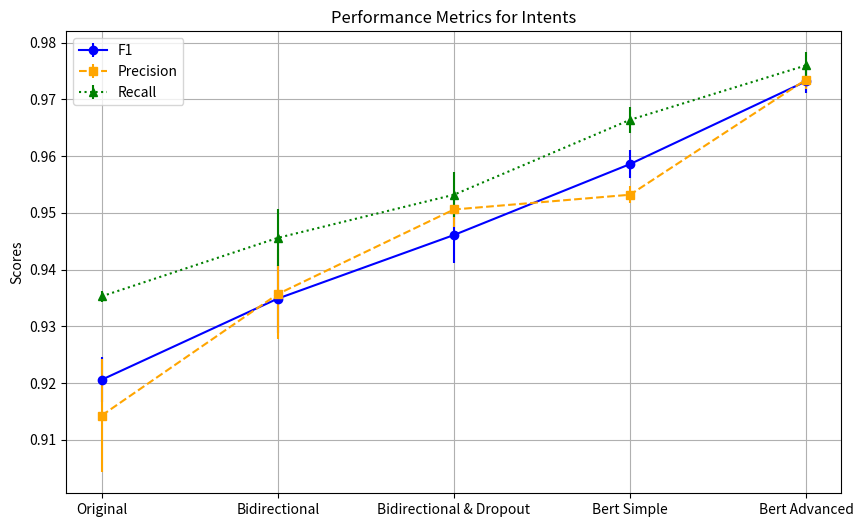
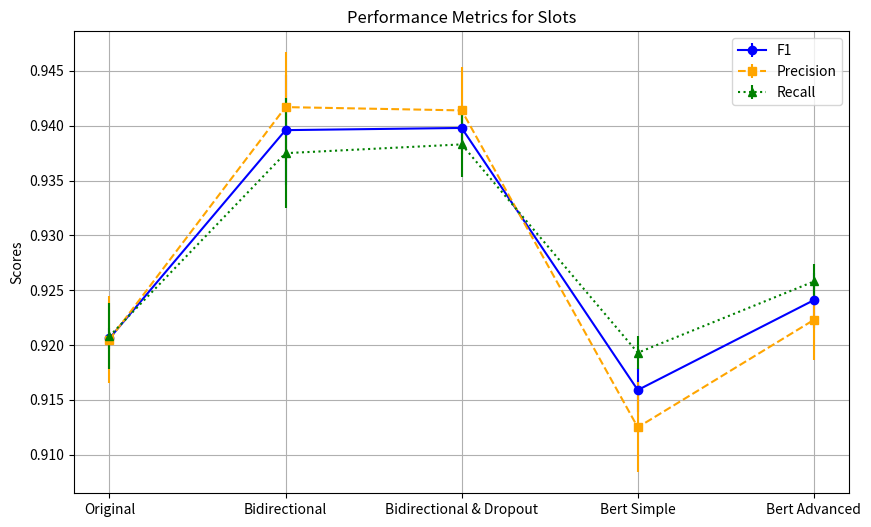

Python code for these plots, in order:
import matplotlib.pyplot as plt
import numpy as np

# Provided data
models = ['Original', 'Bidirectional', 'Bidirectional & Dropout', 'Bert Simple', 'Bert Advanced']

# F1 Scores
f1_slots = [0.9206, 0.9396, 0.9398, 0.9159, 0.9241]
f1_intents = [0.9206, 0.9349, 0.9461, 0.9586, 0.9732]
f1_slots_std = [0.001, 0.005, 0.002, 0.002, 0.0025]
f1_intents_std = [0.004, 0.006, 0.005, 0.0024, 0.0021]

# Precision Scores
precision_slots = [0.9205, 0.9417, 0.9414, 0.9125, 0.9223]
precision_intents = [0.9143, 0.9357, 0.9506, 0.9532, 0.9735]
precision_slots_std = [0.004, 0.005, 0.004, 0.0041, 0.0037]
precision_intents_std = [0.01, 0.008, 0.003, 0.0015, 0.0016]

# Recall Scores
recall_slots = [0.9208, 0.9375, 0.9383, 0.9193, 0.9258]
recall_intents = [0.9353, 0.9456, 0.9532, 0.9664, 0.976]
recall_slots_std = [0.003, 0.005, 0.003, 0.0015, 0.0016]
recall_intents_std = [0.001, 0.005, 0.004, 0.0023, 0.0023]

# Plotting Intents
plt.figure(figsize=(10, 6), dpi=150)
plt.errorbar(models, f1_intents, yerr=f1_intents_std, marker='o', linestyle='-', color='blue', label='F1')
plt.errorbar(models, precision_intents, yerr=precision_intents_std, marker='s', linestyle='--', color='orange', label='Precision')
plt.errorbar(models, recall_intents, yerr=recall_intents_std, marker='^', linestyle=':', color='green', label='Recall')
plt.title('Performance Metrics for Intents')
plt.ylabel('Scores')
plt.legend()
plt.grid(True)
plt.show()

# Plotting Slots
plt.figure(figsize=(10, 6), dpi=150)
plt.errorbar(models, f1_slots, yerr=f1_slots_std, marker='o', linestyle='-', color='blue', label='F1')
plt.errorbar(models, precision_slots, yerr=precision_slots_std, marker='s', linestyle='--', color='orange', label='Precision')
plt.errorbar(models, recall_slots, yerr=recall_slots_std, marker='^', linestyle=':', color='green', label='Recall')
plt.title('Performance Metrics for Slots')
plt.ylabel('Scores')
plt.legend()
plt.grid(True)
plt.show()
